Photos from the image-classification dataset "train" in the GitHub repository AbulHasnatHridoy/Fungal-Diseases-of-tea-leaves. Its 6 classes are: healthy, heliopeltis, red rust, red spider, sunlight scorching, thrips.

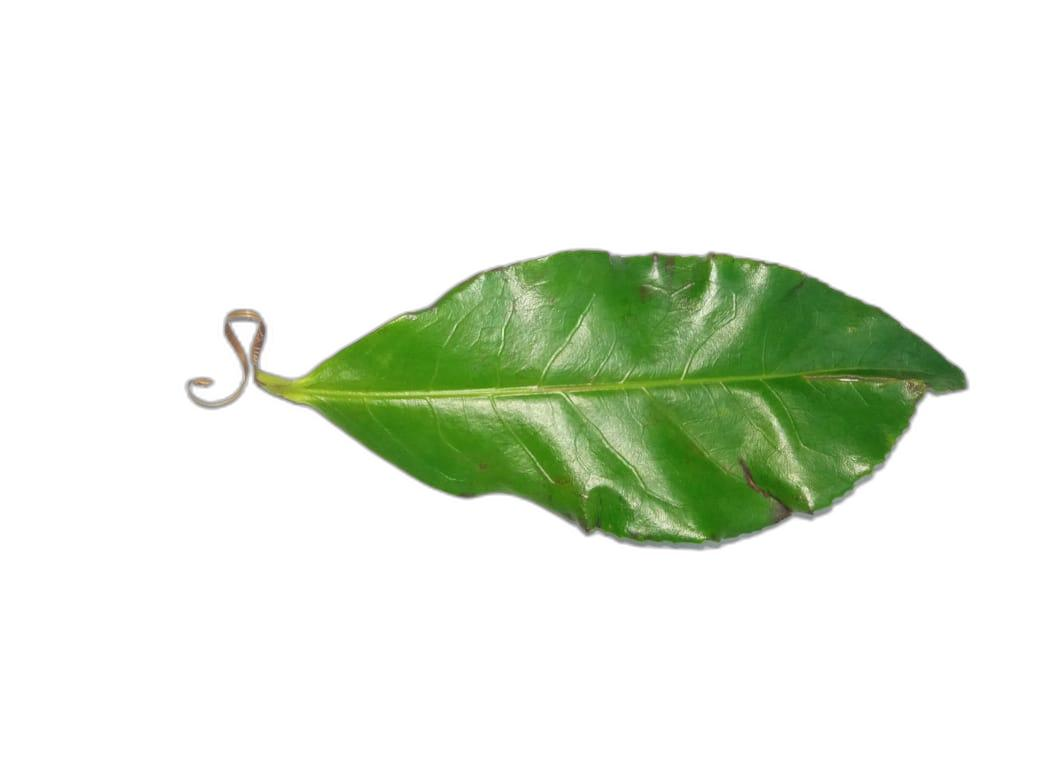
Label: heliopeltis

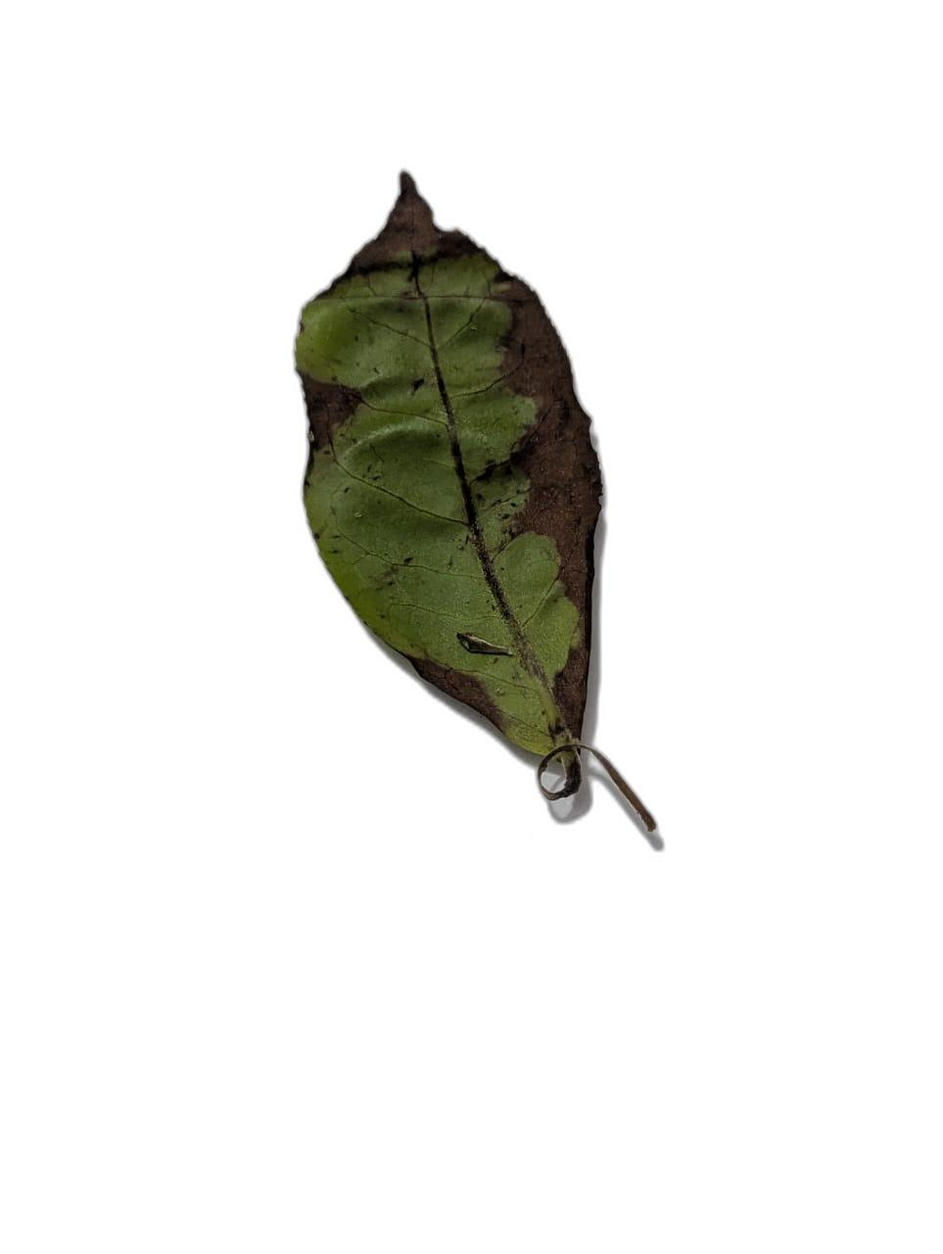
Label: red rust

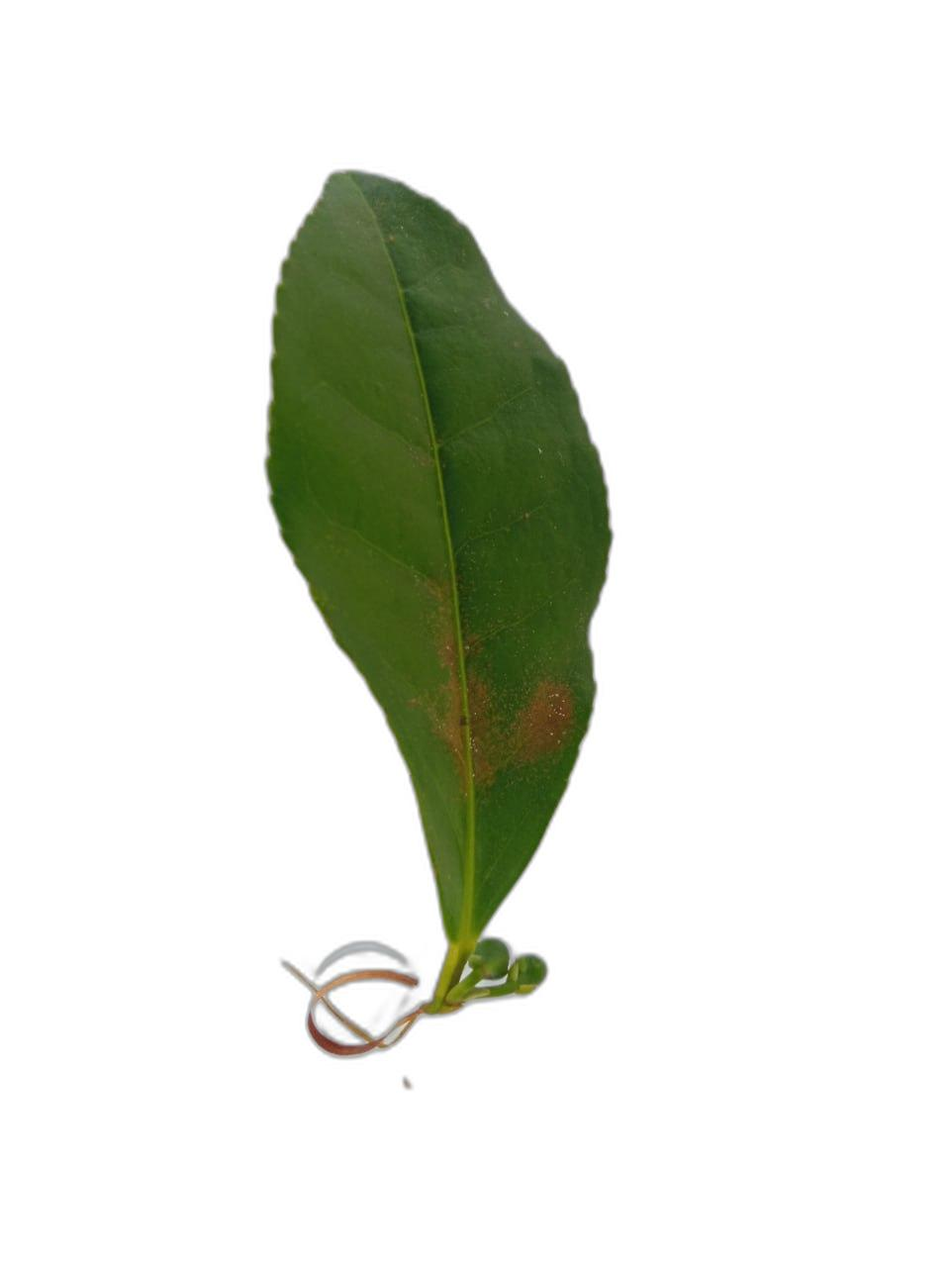
Label: red spider

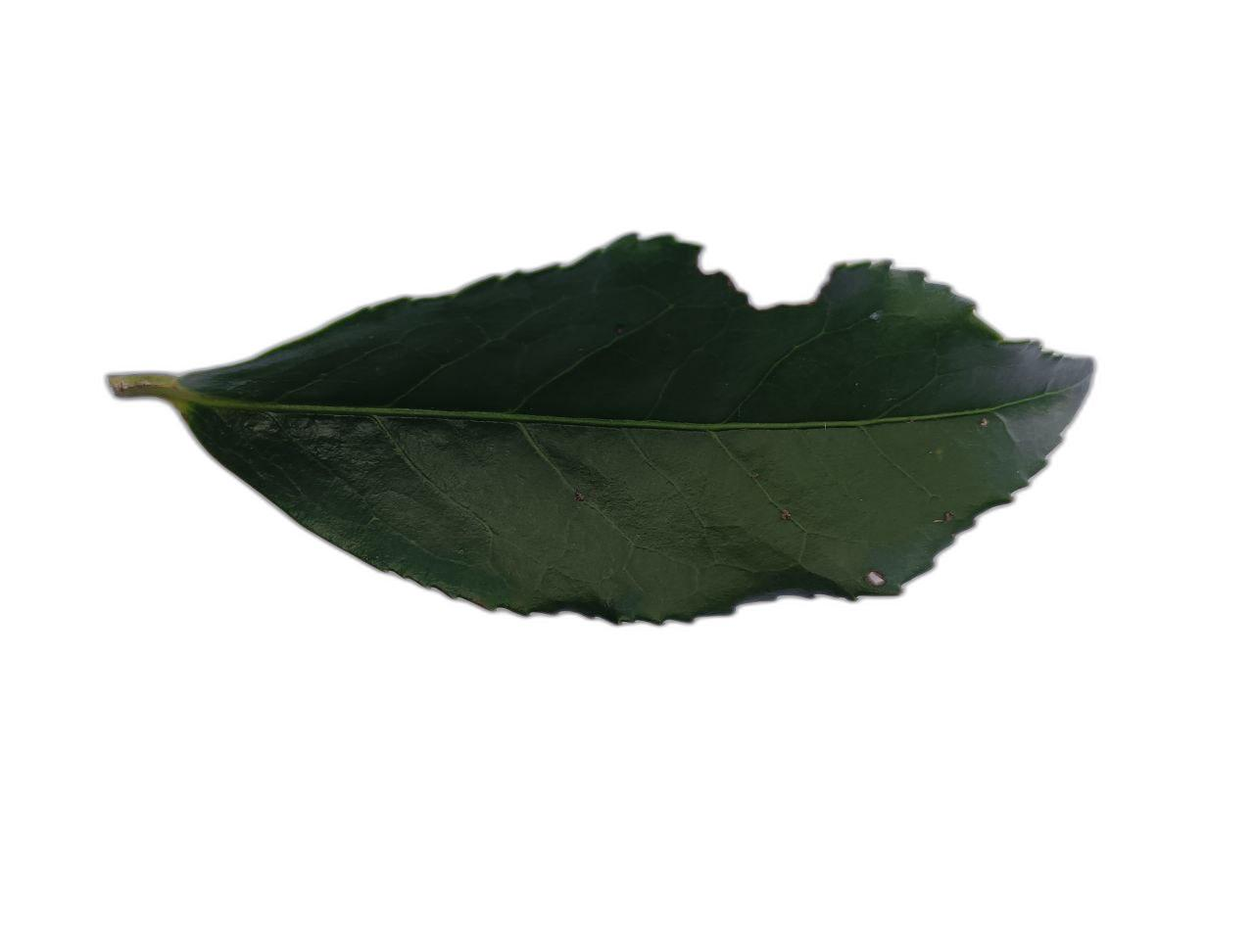
Label: sunlight scorching

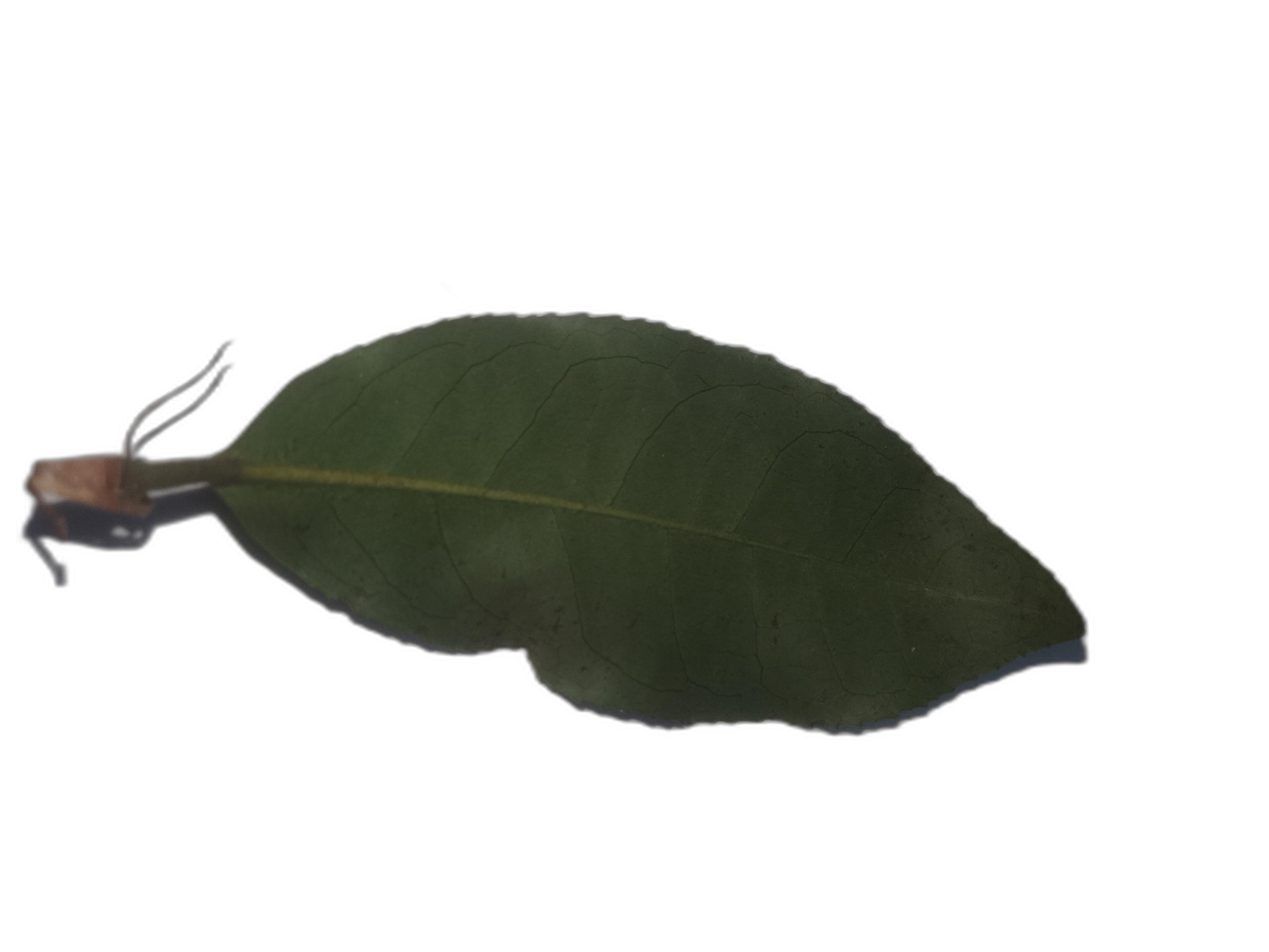
Label: healthy

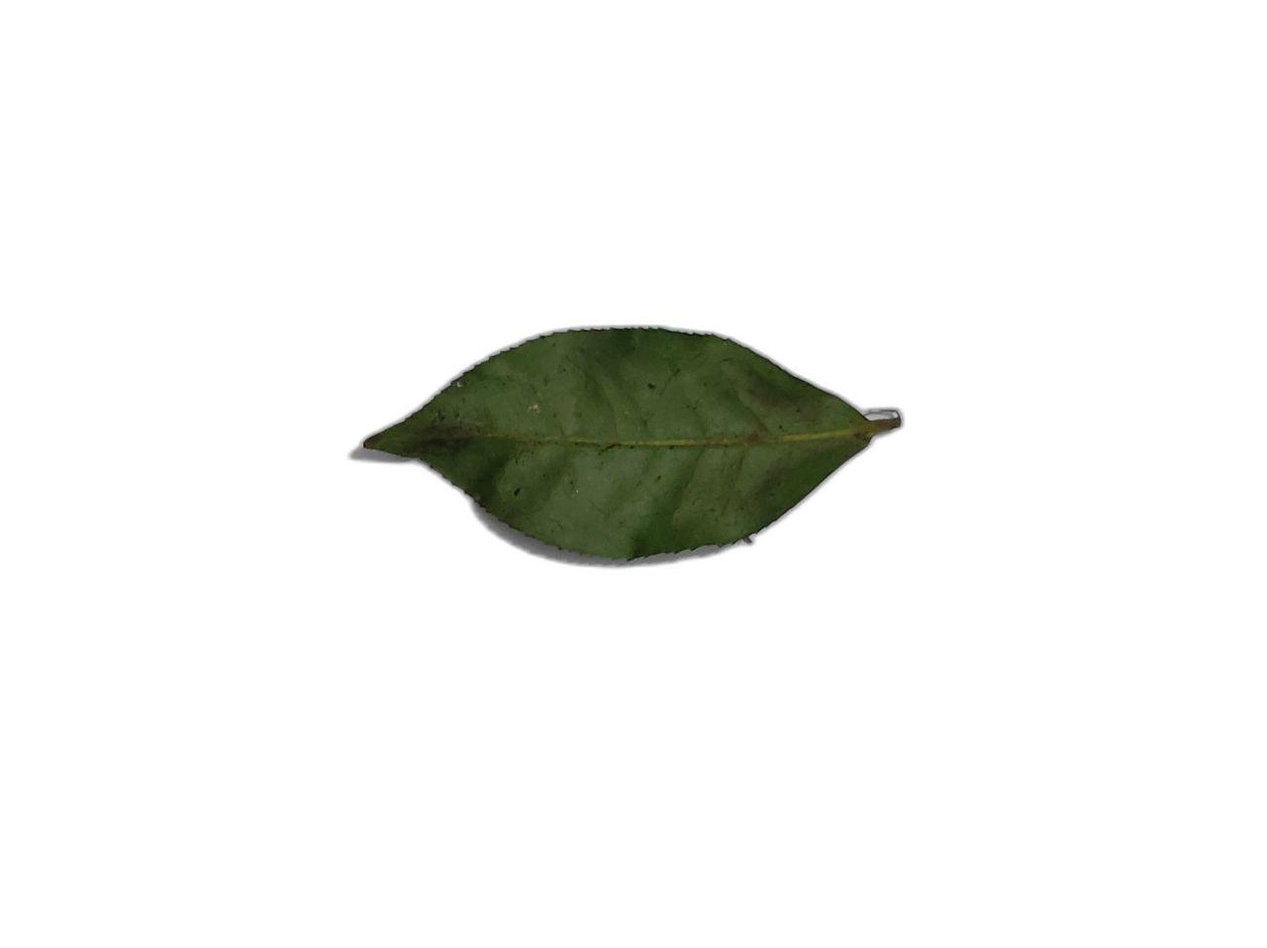
Label: thrips
